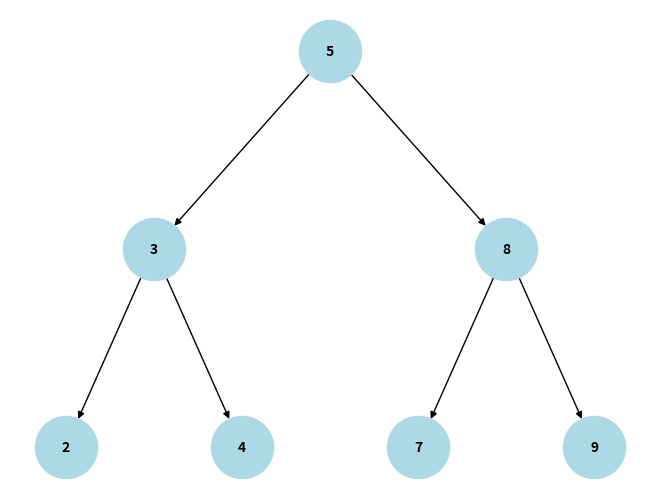

This figure's Python source: (Note: this script raises an exception after producing the figure.)
import matplotlib.pyplot as plt
import networkx as nx

# Binary Search Tree düğüm sınıfı
class TreeNode:
    def __init__(self, key):
        self.key = key
        self.left = None
        self.right = None

# BST sınıfı
class BST:
    def __init__(self):
        self.root = None

    # Düğüm ekleme
    def insert(self, key):
        if self.root is None:
            self.root = TreeNode(key)
        else:
            self._insert(self.root, key)

    def _insert(self, node, key):
        if key < node.key:
            if node.left is None:
                node.left = TreeNode(key)
            else:
                self._insert(node.left, key)
        elif key > node.key:
            if node.right is None:
                node.right = TreeNode(key)
            else:
                self._insert(node.right, key)

    # Düğüm silme
    def delete(self, key):
        self.root = self._delete(self.root, key)

    def _delete(self, node, key):
        if node is None:
            return node

        if key < node.key:
            node.left = self._delete(node.left, key)
        elif key > node.key:
            node.right = self._delete(node.right, key)
        else:
            if node.left is None:
                return node.right
            elif node.right is None:
                return node.left

            min_larger_node = self._min_value_node(node.right)
            node.key = min_larger_node.key
            node.right = self._delete(node.right, min_larger_node.key)

        return node

    def _min_value_node(self, node):
        current = node
        while current.left is not None:
            current = current.left
        return current


    # grafik gösterim kısmı
    def visualize(self):
        G = nx.DiGraph()
        pos = {}

        def add_edges(node, x=0, y=0, level=0):
            if node is not None:
                G.add_node(node.key)
                pos[node.key] = (x, -y)
                if node.left:
                    G.add_edge(node.key, node.left.key)
                    add_edges(node.left, x - 2**(-level-1), y + 1, level + 1)
                if node.right:
                    G.add_edge(node.key, node.right.key)
                    add_edges(node.right, x + 2**(-level-1), y + 1, level + 1)

        add_edges(self.root)
        nx.draw(G, pos, with_labels=True, node_color="lightblue", node_size=2000, font_size=10, font_weight="bold")
        plt.show()


author_queue = [5, 3, 8, 2, 4, 7, 9]


bst = BST()
for author_id in author_queue:
    bst.insert(author_id)


print("Başlangıç ağacı:")
bst.visualize()


author_to_remove = int(input("Ağaçtan silmek istediğiniz yazar ID'sini girin: "))
bst.delete(author_to_remove)


print("Güncellenmiş ağaç:")
bst.visualize()
